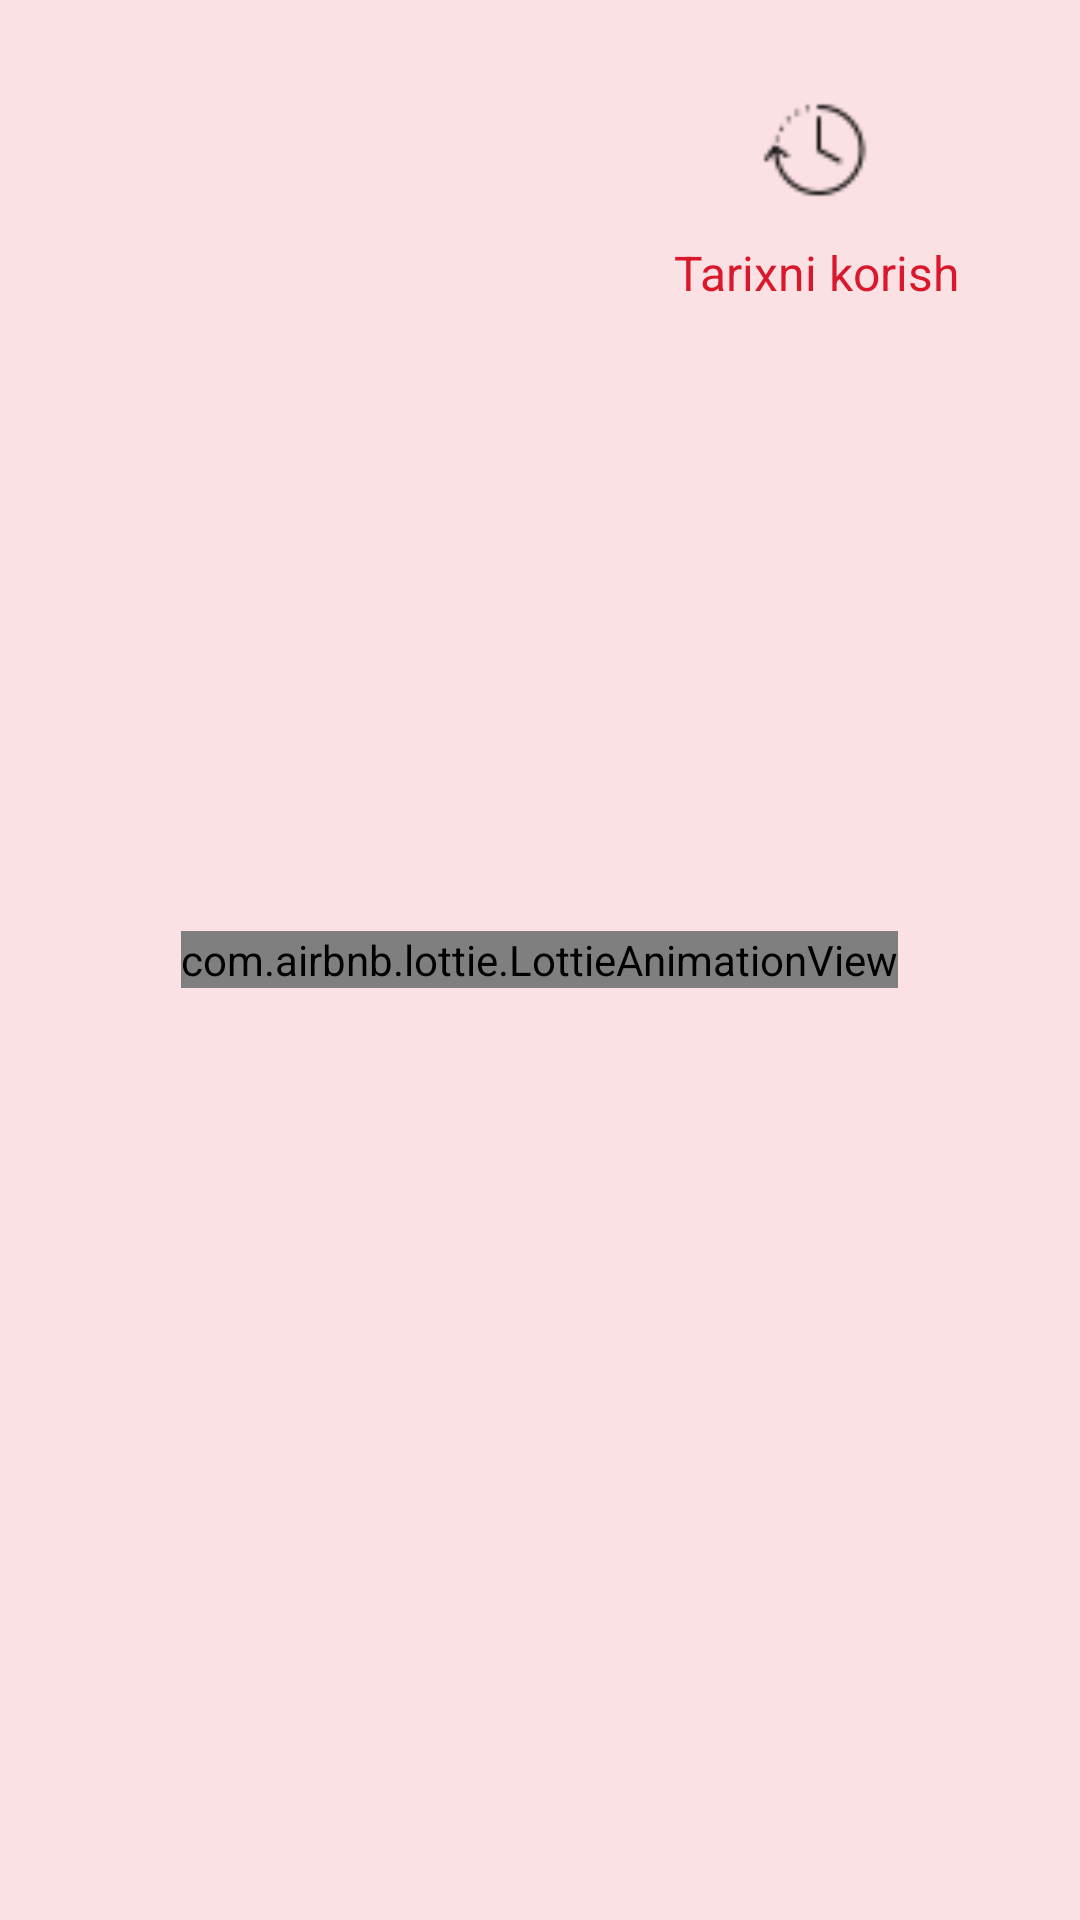

Layout XML and referenced resources for this Android screen:
<!-- AndroidManifest.xml: application theme Theme.Impulse -->
<!-- res/layout/activity_splash.xml -->
<?xml version="1.0" encoding="utf-8"?>
<RelativeLayout xmlns:android="http://schemas.android.com/apk/res/android"
    xmlns:app="http://schemas.android.com/apk/res-auto"
    xmlns:tools="http://schemas.android.com/tools"
    android:layout_width="match_parent"
    android:layout_height="match_parent"
    android:orientation="vertical"
    android:background="@color/edittext_color"
    tools:context=".activity.SplashActivity">

    <RelativeLayout
        android:layout_width="match_parent"
        android:layout_height="wrap_content"
        android:layout_marginTop="15dp"
        android:layout_marginRight="25dp"
        android:padding="15dp">

        <LinearLayout
            android:id="@+id/ll_inVisible"
            android:layout_width="wrap_content"
            android:layout_height="wrap_content"
            android:gravity="center"
            android:layout_alignParentRight="true"
            android:orientation="vertical">
            <ImageView
                android:id="@+id/open_history"
                android:layout_width="40sp"
                android:layout_height="40sp"
                android:src="@drawable/history" />

            <TextView
                android:layout_width="wrap_content"
                android:layout_height="wrap_content"
                android:textSize="16sp"
                android:layout_marginTop="10dp"
                android:textColor="@color/status_bar_color"
                android:text="Tarixni korish"/>
        </LinearLayout>

    </RelativeLayout>
    <com.airbnb.lottie.LottieAnimationView
        android:id="@+id/lottie_animation"
        android:layout_width="wrap_content"
        android:layout_height="wrap_content"
        android:layout_centerInParent="true"
        android:scaleType="centerCrop"
        app:lottie_autoPlay="true"
        app:lottie_loop="true" />
</RelativeLayout>
<!-- resources referenced by this layout -->
<resources>
  <color name="edittext_color">#FBE1E4</color>
  <color name="status_bar_color">#E9D6041A</color>
  <!-- drawable history: png bitmap (drawable-v24, 572 bytes) -->
  <style name="Theme.Impulse" parent="Theme.MaterialComponents.DayNight.NoActionBar">
          
          <item name="colorPrimary">@color/main_red</item>
          <item name="colorPrimaryVariant">@color/purple_700</item>
          <item name="colorOnPrimary">@color/white</item>
          
          <item name="colorSecondary">@color/teal_200</item>
          <item name="colorSecondaryVariant">@color/teal_700</item>
          <item name="colorOnSecondary">@color/black</item>
          
          <item name="android:statusBarColor" tools:targetApi="l">@color/status_bar_color</item>
          
      </style>
  <color name="main_red">#F83648</color>
  <color name="purple_700">#FF3700B3</color>
  <color name="white">#FFFFFFFF</color>
  <color name="teal_200">#EC5261</color>
  <color name="teal_700">#FF018786</color>
  <color name="black">#FF000000</color>
</resources>
